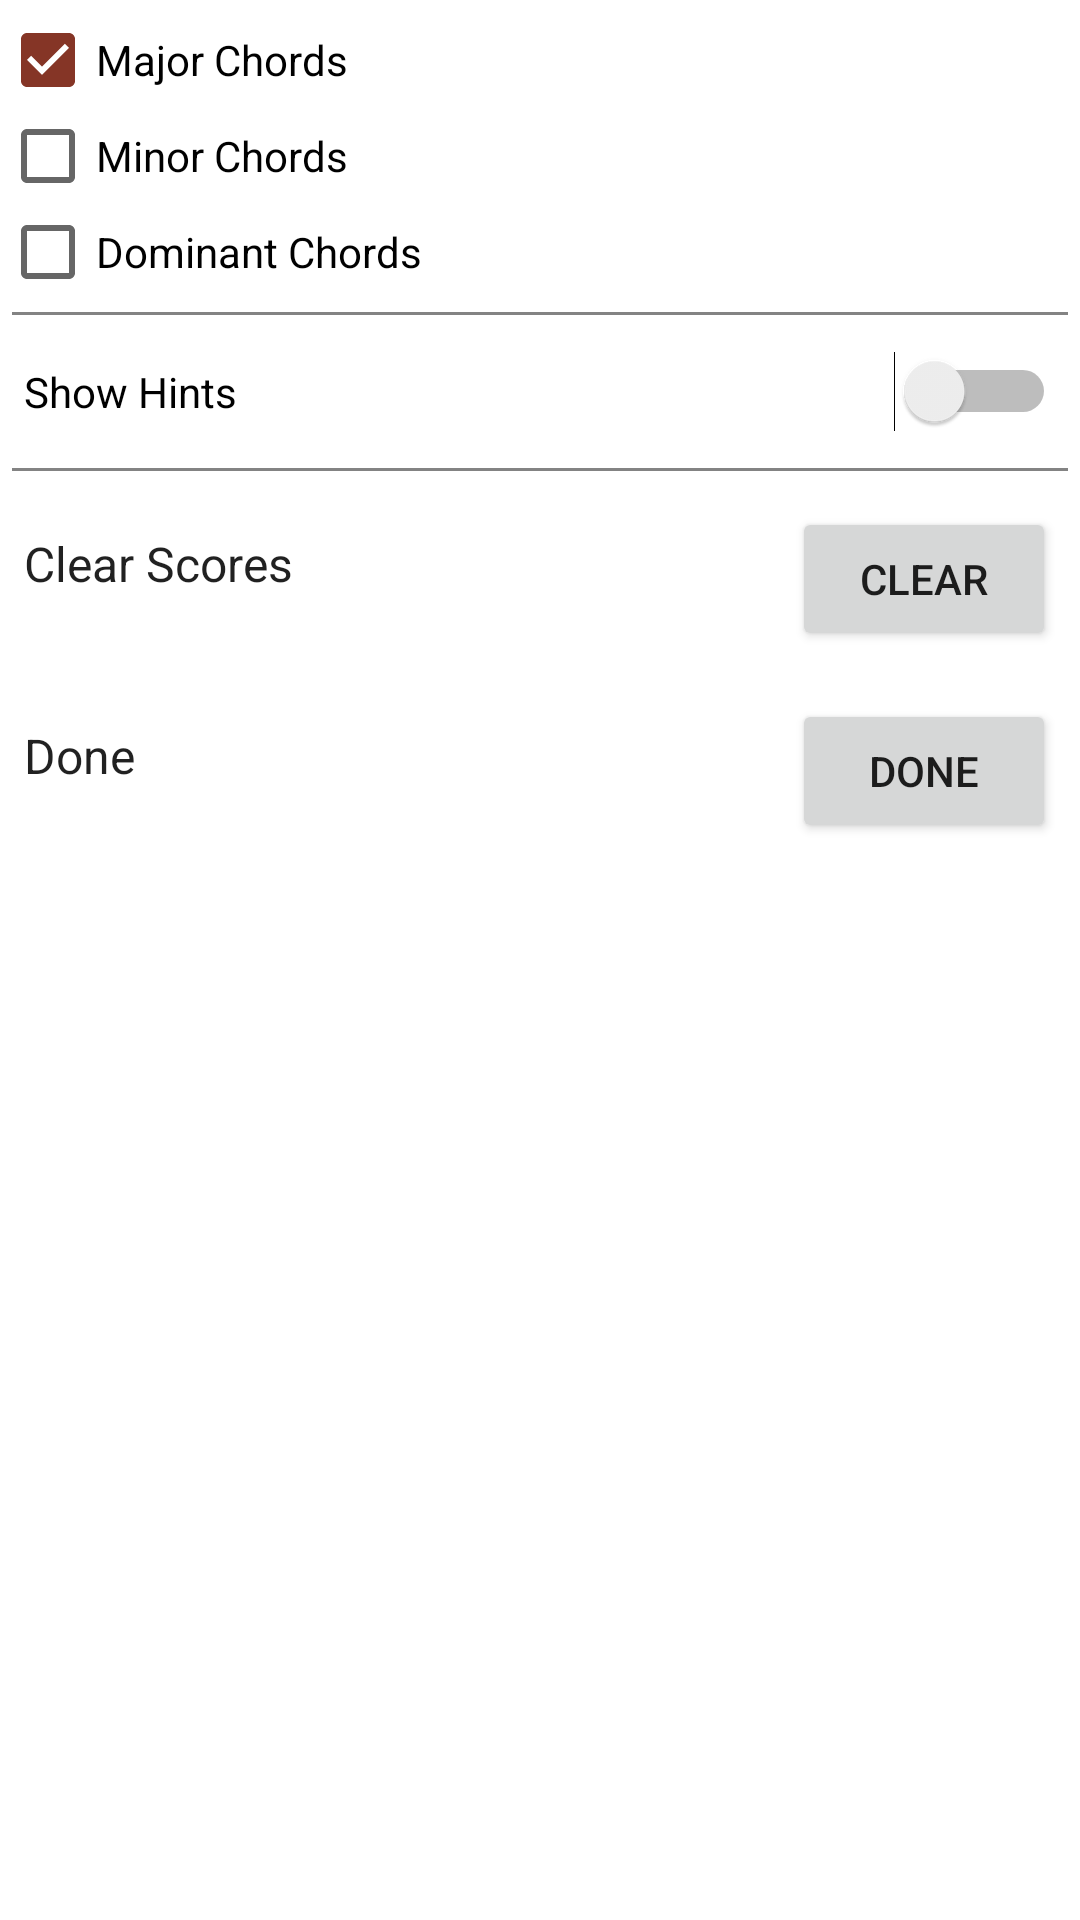

Here is an Android app screen rendered from its layout file. Give the layout XML and the strings, colors and styles it references.
<!-- AndroidManifest.xml: application theme AppTheme.NoActionBar -->
<!-- res/layout/fragment_options.xml -->
<?xml version="1.0" encoding="utf-8"?>
<LinearLayout xmlns:android="http://schemas.android.com/apk/res/android"
              android:layout_width="wrap_content"
              android:layout_height="wrap_content"
              android:orientation="vertical"
              android:id="@+id/fragment_check_options">

    
    <CheckBox
        android:id="@+id/checkbox_major_chords"
        android:layout_width="match_parent"
        android:layout_height="wrap_content"
        android:layout_marginTop="4dp"
        android:checked="true"
        android:text="@string/major_chords"/>

    <CheckBox
        android:id="@+id/checkbox_minor_chords"
        android:layout_width="match_parent"
        android:layout_height="wrap_content"
        android:text="@string/minor_chords"/>

    <CheckBox
        android:id="@+id/checkbox_dominant_chords"
        android:layout_width="match_parent"
        android:layout_height="wrap_content"
        android:text="@string/dominant_chords"/>

    
    <View style="@style/VerticalSeparator"/>

    
    <Switch
        android:id="@+id/switch_hints"
        android:layout_width="match_parent"
        android:layout_height="wrap_content"
        android:layout_margin="8dp"
        android:text="@string/enable_hints"/>

    
    <View style="@style/VerticalSeparator"/>

    
    <RelativeLayout
        android:layout_width="match_parent"
        android:layout_height="wrap_content">

        <Button
            android:id="@+id/button_clear_scores"
            android:layout_width="wrap_content"
            android:layout_height="wrap_content"
            android:layout_margin="8dp"
            android:layout_alignParentEnd="true"
            android:layout_alignParentRight="true"
            android:text="@string/clear"/>

        <TextView
            android:layout_width="wrap_content"
            android:layout_height="wrap_content"
            android:layout_margin="8dp"
            android:layout_alignParentStart="true"
            android:layout_alignParentLeft="true"
            android:layout_alignTop="@id/button_clear_scores"
            android:layout_alignBottom="@id/button_clear_scores"
            android:text="@string/clear_scores"
            android:textAppearance="@style/TextAppearance.AppCompat.Light.Widget.PopupMenu.Small">
        </TextView>

    </RelativeLayout>

    

    <RelativeLayout
        android:layout_width="match_parent"
        android:layout_height="wrap_content">

        <Button
            android:id="@+id/button_done"
            android:layout_width="wrap_content"
            android:layout_height="wrap_content"
            android:layout_margin="8dp"
            android:layout_alignParentEnd="true"
            android:layout_alignParentRight="true"
            android:text="done"
            android:onClick="closeOptionsDialog" />

        <TextView
            android:layout_width="wrap_content"
            android:layout_height="wrap_content"
            android:layout_margin="8dp"
            android:layout_alignParentStart="true"
            android:layout_alignParentLeft="true"
            android:layout_alignTop="@id/button_done"
            android:layout_alignBottom="@id/button_done"
            android:text="Done"
            android:textAppearance="@style/TextAppearance.AppCompat.Light.Widget.PopupMenu.Small">
        </TextView>

    </RelativeLayout>

</LinearLayout>
<!-- resources referenced by this layout -->
<resources>
  <string name="clear">Clear</string>
  <string name="clear_scores">Clear Scores</string>
  <string name="dominant_chords">Dominant Chords</string>
  <string name="enable_hints">Show Hints</string>
  <string name="major_chords">Major Chords</string>
  <string name="minor_chords">Minor Chords</string>
  <style name="VerticalSeparator">
          <item name="android:layout_width">match_parent</item>
          <item name="android:layout_height">1dp</item>
          <item name="android:background">#80080808</item>
          <item name="android:layout_margin">4dp</item>
      </style>
  <style name="AppTheme.NoActionBar">
          <item name="windowActionBar">false</item>
          <item name="windowNoTitle">true</item>
      </style>
</resources>
